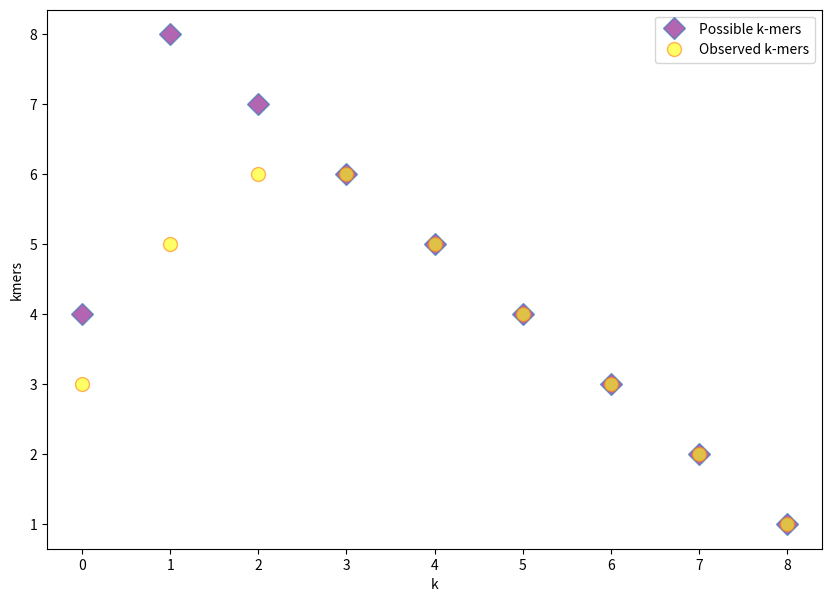

Source code (Python):
#!/usr/bin/env python
# coding: utf-8

# In[73]:


import pandas as pd
import matplotlib.pyplot as plt

"""
1. Define a function to count kmers of size k, where k is specified as an argument.
2. Define a function to create a pandas data frame containing all possible k and the associated
number of observed and expected kmers (see above table).
3. Define a function to produce a graph from the data frame of the proportion of each kmer
observed.
4. Define a function to calculate linguistic complexity.
5. Write a script to thoroughly test each of your functions.
6. Use the main function to read in your sequence data and output results.
7. Create a github repository including a README (in markdown) to submit your work. Be sure that
all your functions have appropriate docstrings.
"""


#1. count kmers

# All possible k-mers
def k_possible(k, sequence):
    l = len(sequence)
    count = 0
    if 4 ** k > l:
        count = l - k + 1
    elif 4 ** k <= l:
        count = 4 ** k
    return count

# All observed k-mers
def k_observed(k, sequence):
    observed_list = []
    l = len(sequence)
    for i in range(l - k + 1):
        kmer = ''
        for n in range(k):
            kmer = kmer + sequence[i+n]
        
        # save observed kmers in list
        if kmer not in observed_list:
            observed_list.append(kmer)
        else:
            continue
    return len(observed_list)


#2. create dataframe of all possible k, observed, and expected kmers

def create_dataframe(l, sequence):
    possible_lists = []
    observed_lists = []
    total_lists = []
    
    for k in range(1,l+1):
        observed_kmers = k_observed(k, sequence)
        possible_kmers = k_possible(k, sequence)
        possible_lists.append(possible_kmers)
        observed_lists.append(observed_kmers)
        total_lists.append(k)
        
    df = pd.DataFrame({
        'k':total_lists,
        'Possible kmers':possible_lists,
        'Observed kmers':observed_lists,
    })    
    
    return df

#3. proudce a graph from data frame

def graph(df):
    x = df.index
    y1 = df["Possible kmers"]
    y2 = df["Observed kmers"]
    plt.figure(figsize = (10,7))
    plt.plot(x,y1,'D', markerfacecolor = "purple",label = 'Possible k-mers', alpha = 0.6, markersize = 11)
    plt.plot(x,y2,'o', markerfacecolor = "yellow", label = 'Observed k-mers', alpha = 0.6, markersize = 10)
    plt.xlabel('k')
    plt.ylabel('kmers')
    plt.legend()
    plt.show()


#4. calculate linguistic complexity

def complexity(df):
    possible_sum = df["Possible kmers"].sum()
    observed_sum = df["Observed kmers"].sum()
    return observed_sum/possible_sum

#5. test script


#6. main function to read in sequence data and output results

def main():
    #define sequence
    sequence = 'ATTTGGATT'
    #create dataframe
    df = create_dataframe(9, sequence)
    #plot observed vs. possible sequences
    graph(df)
    #Plot dataframe table with observed and possible values and ling. complexity
    print("________________________________________________________________________")
    print("All Possible k and the Associated Number of Observed and Expected k-mers")
    print("________________________________________________________________________")
    print(df)
    print("________________________________________________________________________")
    print("The linguistic complexity is", complexity(df))
    print("________________________________________________________________________")
    
    
main()



# In[72]:




    


# In[ ]:




